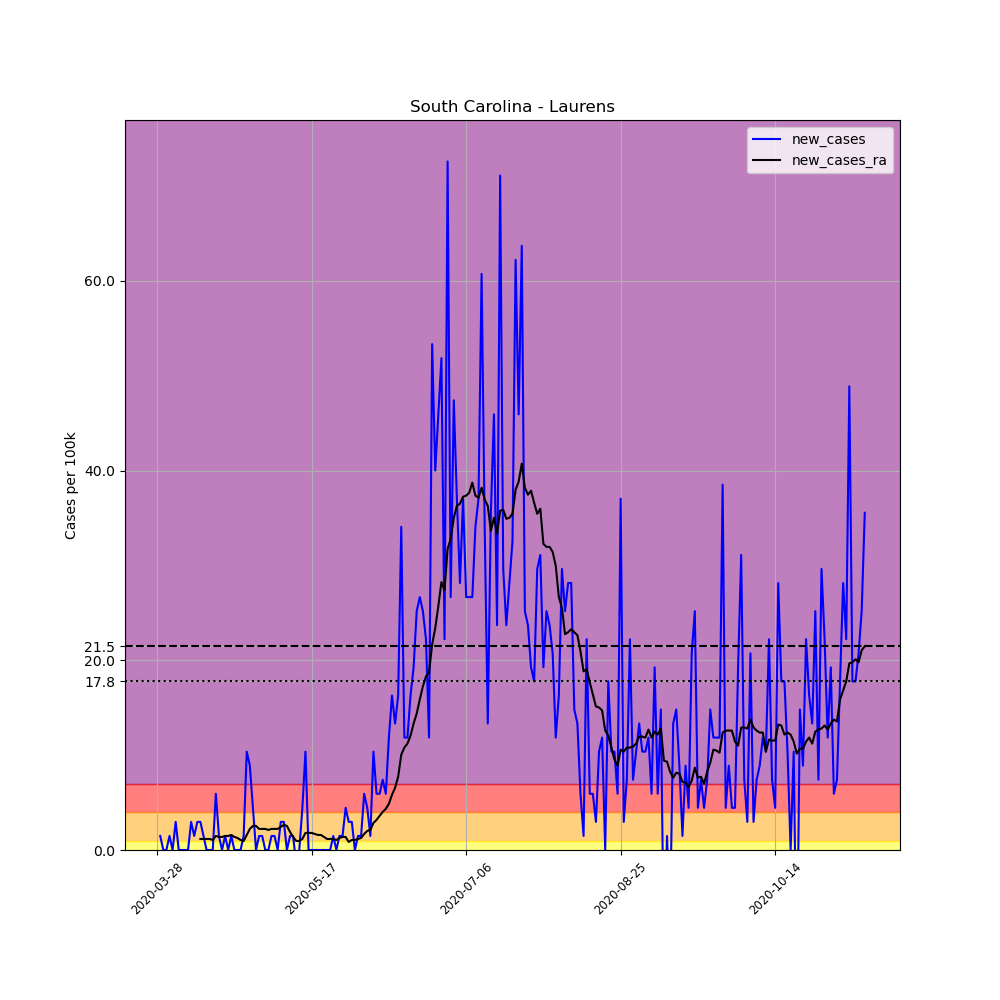

The table this chart was drawn from, first rows:
, date, county, state, fips, cases, deaths, COUNTY, STNAME, CTYNAME, POPESTIMATE2019, per_100k, new_cases, new_cases_ra
435742, 2020-03-28, Laurens, South Carolina, 45059, 2, 0, 59, South Carolina, Laurens, 67493, 2.963, , 
435743, 2020-03-29, Laurens, South Carolina, 45059, 3, 0, 59, South Carolina, Laurens, 67493, 4.445, 1.482, 
435744, 2020-03-30, Laurens, South Carolina, 45059, 3, 0, 59, South Carolina, Laurens, 67493, 4.445, 0.0, 
435745, 2020-03-31, Laurens, South Carolina, 45059, 3, 0, 59, South Carolina, Laurens, 67493, 4.445, 0.0, 
435746, 2020-04-01, Laurens, South Carolina, 45059, 4, 0, 59, South Carolina, Laurens, 67493, 5.927, 1.482, 
435747, 2020-04-02, Laurens, South Carolina, 45059, 4, 0, 59, South Carolina, Laurens, 67493, 5.927, 0.0, 
435748, 2020-04-03, Laurens, South Carolina, 45059, 6, 0, 59, South Carolina, Laurens, 67493, 8.89, 2.963, 
435749, 2020-04-04, Laurens, South Carolina, 45059, 6, 0, 59, South Carolina, Laurens, 67493, 8.89, 0.0, 
435750, 2020-04-05, Laurens, South Carolina, 45059, 6, 0, 59, South Carolina, Laurens, 67493, 8.89, 0.0, 
435751, 2020-04-06, Laurens, South Carolina, 45059, 6, 0, 59, South Carolina, Laurens, 67493, 8.89, 0.0, 
435752, 2020-04-07, Laurens, South Carolina, 45059, 6, 0, 59, South Carolina, Laurens, 67493, 8.89, 0.0, 
435753, 2020-04-08, Laurens, South Carolina, 45059, 8, 1, 59, South Carolina, Laurens, 67493, 11.85, 2.963, 
435754, 2020-04-09, Laurens, South Carolina, 45059, 9, 1, 59, South Carolina, Laurens, 67493, 13.33, 1.482, 
435755, 2020-04-10, Laurens, South Carolina, 45059, 11, 1, 59, South Carolina, Laurens, 67493, 16.3, 2.963, 
435756, 2020-04-11, Laurens, South Carolina, 45059, 13, 1, 59, South Carolina, Laurens, 67493, 19.26, 2.963, 1.164
435757, 2020-04-12, Laurens, South Carolina, 45059, 14, 1, 59, South Carolina, Laurens, 67493, 20.74, 1.482, 1.164
435758, 2020-04-13, Laurens, South Carolina, 45059, 14, 1, 59, South Carolina, Laurens, 67493, 20.74, 0.0, 1.164
435759, 2020-04-14, Laurens, South Carolina, 45059, 14, 1, 59, South Carolina, Laurens, 67493, 20.74, 0.0, 1.164
435760, 2020-04-15, Laurens, South Carolina, 45059, 14, 1, 59, South Carolina, Laurens, 67493, 20.74, 0.0, 1.058
435761, 2020-04-16, Laurens, South Carolina, 45059, 18, 1, 59, South Carolina, Laurens, 67493, 26.67, 5.927, 1.482
435762, 2020-04-17, Laurens, South Carolina, 45059, 19, 1, 59, South Carolina, Laurens, 67493, 28.15, 1.482, 1.376
435763, 2020-04-18, Laurens, South Carolina, 45059, 19, 1, 59, South Carolina, Laurens, 67493, 28.15, 0.0, 1.376
435764, 2020-04-19, Laurens, South Carolina, 45059, 20, 1, 59, South Carolina, Laurens, 67493, 29.63, 1.482, 1.482
435765, 2020-04-20, Laurens, South Carolina, 45059, 20, 1, 59, South Carolina, Laurens, 67493, 29.63, 0.0, 1.482
435766, 2020-04-21, Laurens, South Carolina, 45059, 21, 1, 59, South Carolina, Laurens, 67493, 31.11, 1.482, 1.587
435767, 2020-04-22, Laurens, South Carolina, 45059, 21, 1, 59, South Carolina, Laurens, 67493, 31.11, 0.0, 1.376
435768, 2020-04-23, Laurens, South Carolina, 45059, 21, 1, 59, South Carolina, Laurens, 67493, 31.11, 0.0, 1.27
435769, 2020-04-24, Laurens, South Carolina, 45059, 21, 1, 59, South Carolina, Laurens, 67493, 31.11, 0.0, 1.058
435770, 2020-04-25, Laurens, South Carolina, 45059, 22, 1, 59, South Carolina, Laurens, 67493, 32.6, 1.482, 0.9525
435771, 2020-04-26, Laurens, South Carolina, 45059, 29, 1, 59, South Carolina, Laurens, 67493, 42.97, 10.37, 1.587
435772, 2020-04-27, Laurens, South Carolina, 45059, 35, 1, 59, South Carolina, Laurens, 67493, 51.86, 8.89, 2.222
435773, 2020-04-28, Laurens, South Carolina, 45059, 38, 1, 59, South Carolina, Laurens, 67493, 56.3, 4.445, 2.54
435774, 2020-04-29, Laurens, South Carolina, 45059, 38, 1, 59, South Carolina, Laurens, 67493, 56.3, 0.0, 2.54
435775, 2020-04-30, Laurens, South Carolina, 45059, 39, 1, 59, South Carolina, Laurens, 67493, 57.78, 1.482, 2.222
435776, 2020-05-01, Laurens, South Carolina, 45059, 40, 1, 59, South Carolina, Laurens, 67493, 59.27, 1.482, 2.222
435777, 2020-05-02, Laurens, South Carolina, 45059, 40, 2, 59, South Carolina, Laurens, 67493, 59.27, 0.0, 2.222
435778, 2020-05-03, Laurens, South Carolina, 45059, 40, 2, 59, South Carolina, Laurens, 67493, 59.27, 0.0, 2.117
435779, 2020-05-04, Laurens, South Carolina, 45059, 41, 2, 59, South Carolina, Laurens, 67493, 60.75, 1.482, 2.222
435780, 2020-05-05, Laurens, South Carolina, 45059, 42, 2, 59, South Carolina, Laurens, 67493, 62.23, 1.482, 2.222
435781, 2020-05-06, Laurens, South Carolina, 45059, 42, 2, 59, South Carolina, Laurens, 67493, 62.23, 0.0, 2.222
435782, 2020-05-07, Laurens, South Carolina, 45059, 44, 2, 59, South Carolina, Laurens, 67493, 65.19, 2.963, 2.434
435783, 2020-05-08, Laurens, South Carolina, 45059, 46, 2, 59, South Carolina, Laurens, 67493, 68.16, 2.963, 2.646
435784, 2020-05-09, Laurens, South Carolina, 45059, 46, 2, 59, South Carolina, Laurens, 67493, 68.16, 0.0, 2.54
435785, 2020-05-10, Laurens, South Carolina, 45059, 47, 2, 59, South Carolina, Laurens, 67493, 69.64, 1.482, 1.905
435786, 2020-05-11, Laurens, South Carolina, 45059, 48, 2, 59, South Carolina, Laurens, 67493, 71.12, 1.482, 1.376
435787, 2020-05-12, Laurens, South Carolina, 45059, 47, 2, 59, South Carolina, Laurens, 67493, 69.64, -1.482, 0.9525
435788, 2020-05-13, Laurens, South Carolina, 45059, 47, 2, 59, South Carolina, Laurens, 67493, 69.64, 0.0, 0.9525
435789, 2020-05-14, Laurens, South Carolina, 45059, 50, 3, 59, South Carolina, Laurens, 67493, 74.08, 4.445, 1.164
435790, 2020-05-15, Laurens, South Carolina, 45059, 57, 3, 59, South Carolina, Laurens, 67493, 84.45, 10.37, 1.799
435791, 2020-05-16, Laurens, South Carolina, 45059, 57, 3, 59, South Carolina, Laurens, 67493, 84.45, 0.0, 1.799
435792, 2020-05-17, Laurens, South Carolina, 45059, 57, 3, 59, South Carolina, Laurens, 67493, 84.45, 0.0, 1.799
435793, 2020-05-18, Laurens, South Carolina, 45059, 57, 3, 59, South Carolina, Laurens, 67493, 84.45, 0.0, 1.693
435794, 2020-05-19, Laurens, South Carolina, 45059, 57, 3, 59, South Carolina, Laurens, 67493, 84.45, 0.0, 1.587
435795, 2020-05-20, Laurens, South Carolina, 45059, 57, 3, 59, South Carolina, Laurens, 67493, 84.45, 0.0, 1.587
435796, 2020-05-21, Laurens, South Carolina, 45059, 57, 3, 59, South Carolina, Laurens, 67493, 84.45, 0.0, 1.376
435797, 2020-05-22, Laurens, South Carolina, 45059, 57, 3, 59, South Carolina, Laurens, 67493, 84.45, 0.0, 1.164
435798, 2020-05-23, Laurens, South Carolina, 45059, 57, 3, 59, South Carolina, Laurens, 67493, 84.45, 0.0, 1.164
435799, 2020-05-24, Laurens, South Carolina, 45059, 58, 3, 59, South Carolina, Laurens, 67493, 85.93, 1.482, 1.164
435800, 2020-05-25, Laurens, South Carolina, 45059, 58, 3, 59, South Carolina, Laurens, 67493, 85.93, 0.0, 1.058
435801, 2020-05-26, Laurens, South Carolina, 45059, 59, 3, 59, South Carolina, Laurens, 67493, 87.42, 1.482, 1.27
... 170 more rows
